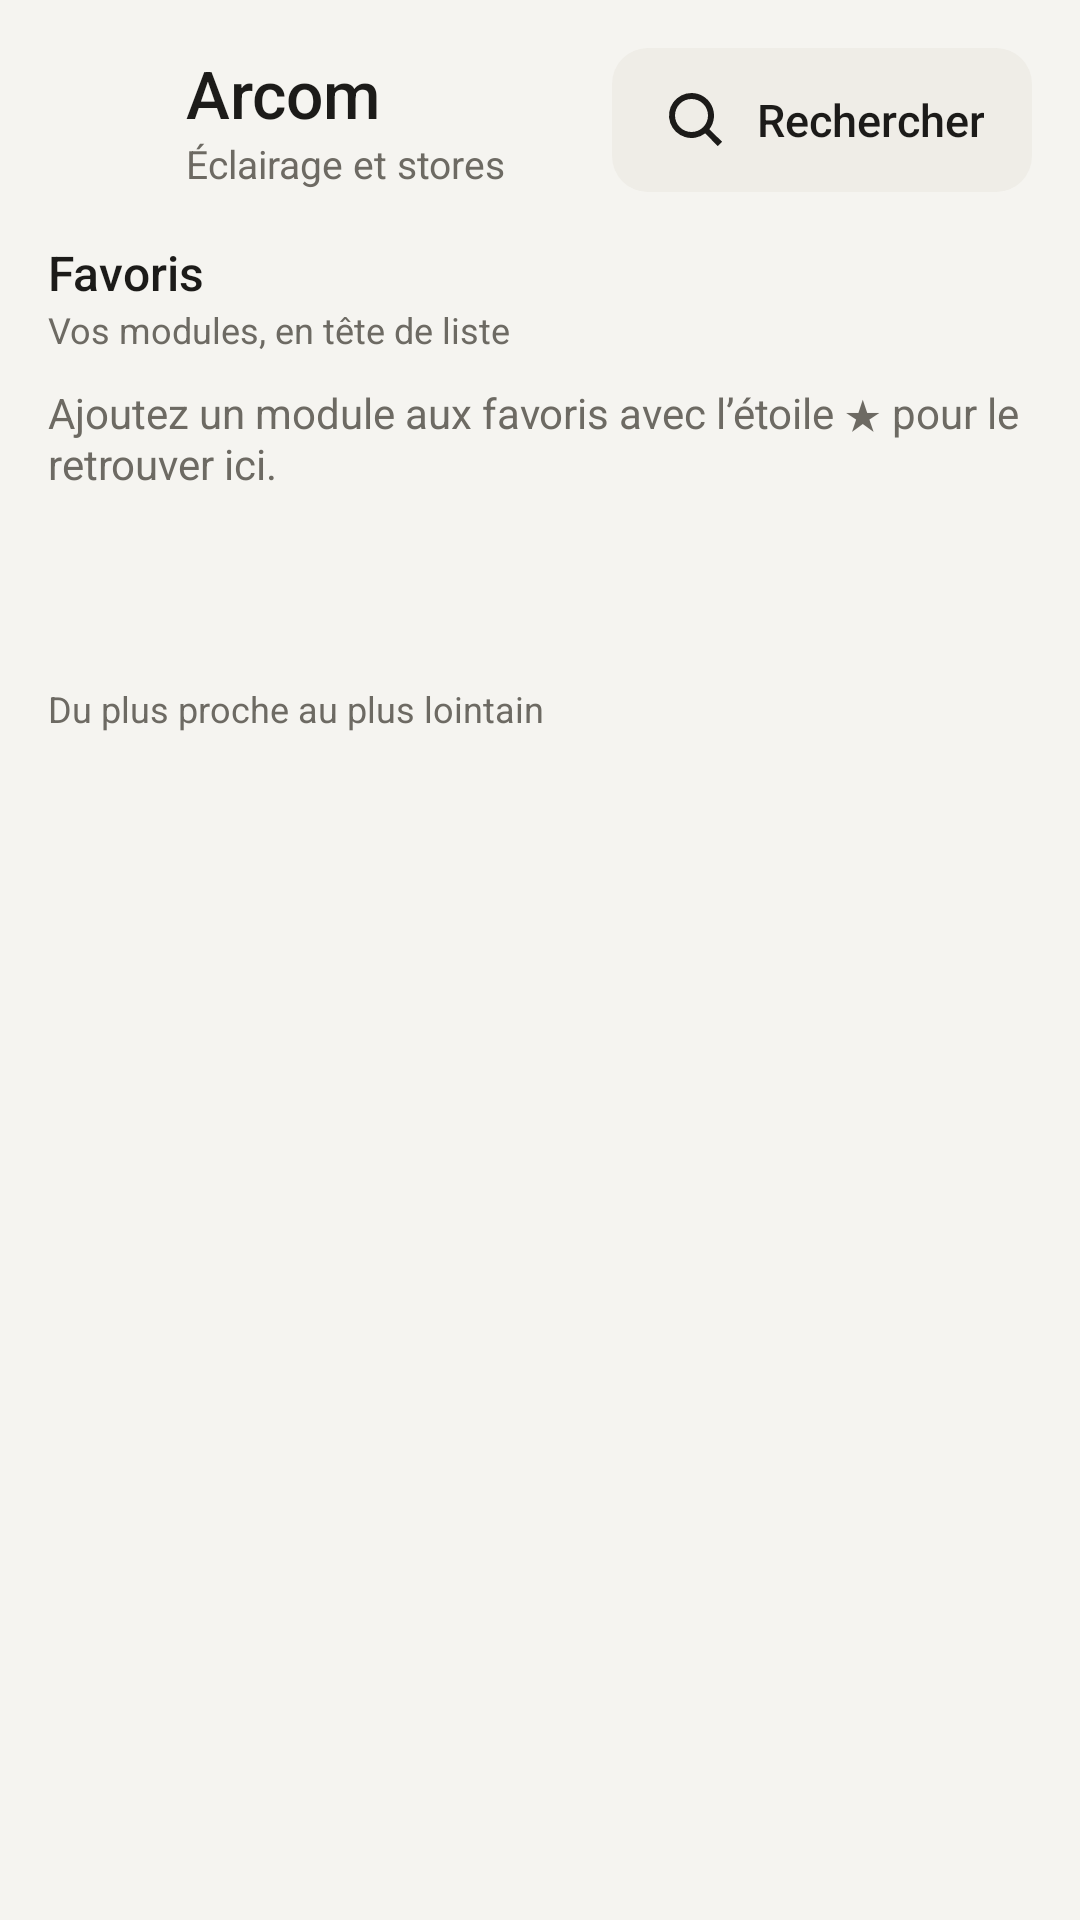

Layout XML and referenced resources for this Android screen:
<!-- AndroidManifest.xml: application theme Theme.Arcom -->
<!-- res/layout/activity_main.xml -->
<?xml version="1.0" encoding="utf-8"?>
<FrameLayout xmlns:android="http://schemas.android.com/apk/res/android"
    android:id="@+id/root"
    android:layout_width="match_parent"
    android:layout_height="match_parent">

    <ScrollView
        android:layout_width="match_parent"
        android:layout_height="match_parent"
        android:clipToPadding="false">

        <LinearLayout
            android:id="@+id/content"
            android:layout_width="match_parent"
            android:layout_height="wrap_content"
            android:orientation="vertical"
            android:padding="16dp">

            <LinearLayout
                android:layout_width="match_parent"
                android:layout_height="wrap_content"
                android:layout_marginBottom="16dp"
                android:gravity="center_vertical"
                android:orientation="horizontal">

                <ImageView
                    android:layout_width="36dp"
                    android:layout_height="36dp"
                    android:importantForAccessibility="no"
                    android:src="@drawable/ic_bulb"
                    android:tint="@color/accent" />

                <LinearLayout
                    android:layout_width="0dp"
                    android:layout_height="wrap_content"
                    android:layout_marginStart="10dp"
                    android:layout_weight="1"
                    android:orientation="vertical">

                    <TextView
                        android:layout_width="wrap_content"
                        android:layout_height="wrap_content"
                        android:accessibilityHeading="true"
                        android:fontFamily="sans-serif-medium"
                        android:text="@string/app_title"
                        android:textColor="@color/text"
                        android:textSize="22sp" />

                    <TextView
                        android:layout_width="wrap_content"
                        android:layout_height="wrap_content"
                        android:text="@string/app_subtitle"
                        android:textColor="@color/muted"
                        android:textSize="13sp" />
                </LinearLayout>

                <Button
                    android:id="@+id/scan"
                    style="@style/Btn"
                    android:layout_width="wrap_content"
                    android:layout_height="wrap_content"
                    android:drawableStart="@drawable/ic_search"
                    android:text="@string/scan" />
            </LinearLayout>

            <LinearLayout
                android:id="@+id/banner"
                android:layout_width="match_parent"
                android:layout_height="wrap_content"
                android:layout_marginBottom="16dp"
                android:accessibilityLiveRegion="polite"
                android:background="@drawable/bg_banner"
                android:orientation="vertical"
                android:padding="14dp"
                android:visibility="gone">

                <TextView
                    android:id="@+id/banner_text"
                    android:layout_width="match_parent"
                    android:layout_height="wrap_content"
                    android:textColor="@color/text"
                    android:textSize="14sp" />

                <Button
                    android:id="@+id/banner_action"
                    style="@style/Btn.Accent"
                    android:layout_width="wrap_content"
                    android:layout_height="wrap_content"
                    android:layout_gravity="end"
                    android:layout_marginTop="10dp" />
            </LinearLayout>

            <TextView
                android:id="@+id/welcome"
                android:layout_width="match_parent"
                android:layout_height="wrap_content"
                android:layout_marginTop="24dp"
                android:gravity="center"
                android:lineSpacingExtra="2dp"
                android:text="@string/welcome_empty"
                android:textColor="@color/muted"
                android:textSize="15sp"
                android:visibility="gone" />

            <LinearLayout
                android:id="@+id/pinned_section"
                android:layout_width="match_parent"
                android:layout_height="wrap_content"
                android:orientation="vertical">

                <TextView
                    style="@style/SectionTitle"
                    android:layout_width="wrap_content"
                    android:layout_height="wrap_content"
                    android:accessibilityHeading="true"
                    android:text="@string/pinned_title" />

                <TextView
                    style="@style/Hint"
                    android:layout_width="match_parent"
                    android:layout_height="wrap_content"
                    android:layout_marginBottom="10dp"
                    android:text="@string/pinned_hint" />

                <TextView
                    android:id="@+id/pinned_empty"
                    android:layout_width="match_parent"
                    android:layout_height="wrap_content"
                    android:layout_marginBottom="12dp"
                    android:text="@string/pinned_empty"
                    android:textColor="@color/muted"
                    android:textSize="14sp" />

                <LinearLayout
                    android:id="@+id/pinned_list"
                    android:layout_width="match_parent"
                    android:layout_height="wrap_content"
                    android:orientation="vertical" />
            </LinearLayout>

            <Button
                android:id="@+id/others_toggle"
                style="@style/Btn.Flat"
                android:layout_width="match_parent"
                android:layout_height="wrap_content"
                android:layout_marginTop="4dp"
                android:accessibilityHeading="true"
                android:fontFamily="sans-serif-medium"
                android:textColor="@color/text"
                android:textSize="16sp" />

            <TextView
                android:id="@+id/others_hint"
                style="@style/Hint"
                android:layout_width="match_parent"
                android:layout_height="wrap_content"
                android:layout_marginBottom="10dp"
                android:text="@string/others_hint" />

            <LinearLayout
                android:id="@+id/others_list"
                android:layout_width="match_parent"
                android:layout_height="wrap_content"
                android:orientation="vertical" />
        </LinearLayout>
    </ScrollView>

    <TextView
        android:id="@+id/toast"
        android:layout_width="wrap_content"
        android:layout_height="wrap_content"
        android:layout_gravity="bottom|center_horizontal"
        android:layout_marginStart="16dp"
        android:layout_marginEnd="16dp"
        android:layout_marginBottom="24dp"
        android:accessibilityLiveRegion="polite"
        android:background="@drawable/bg_toast"
        android:elevation="6dp"
        android:paddingStart="16dp"
        android:paddingTop="12dp"
        android:paddingEnd="16dp"
        android:paddingBottom="12dp"
        android:textColor="@color/toast_text"
        android:textSize="14sp"
        android:visibility="gone" />
</FrameLayout>
<!-- resources referenced by this layout -->
<resources>
  <color name="accent">#F5A524</color>
  <color name="muted">#6D6A63</color>
  <color name="text">#1C1B19</color>
  <color name="toast_text">#F5F4F0</color>
  <!-- drawable bg_banner (drawable) -->
  <?xml version="1.0" encoding="utf-8"?>
  <shape xmlns:android="http://schemas.android.com/apk/res/android" android:shape="rectangle">
      <solid android:color="@color/banner" />
      <corners android:radius="14dp" />
  </shape>
  <!-- drawable bg_toast (drawable) -->
  <?xml version="1.0" encoding="utf-8"?>
  <shape xmlns:android="http://schemas.android.com/apk/res/android" android:shape="rectangle">
      <solid android:color="@color/toast" />
      <corners android:radius="12dp" />
  </shape>
  <string name="app_subtitle">Éclairage et stores</string>
  <string name="app_title">Arcom</string>
  <string name="others_hint">Du plus proche au plus lointain</string>
  <string name="pinned_empty">Ajoutez un module aux favoris avec l’étoile ★ pour le retrouver ici.</string>
  <string name="pinned_hint">Vos modules, en tête de liste</string>
  <string name="pinned_title">Favoris</string>
  <string name="scan">Rechercher</string>
  <string name="welcome_empty">Aucun module trouvé pour l’instant. Approchez-vous d’un module Arcom puis touchez « Rechercher ». Ensuite, mettez le vôtre en favori avec l’étoile ★.</string>
  <style name="Btn.Accent">
          <item name="android:background">@drawable/bg_btn_accent</item>
          <item name="android:textColor">@color/accent_ink</item>
          <item name="android:drawableTint">@color/accent_ink</item>
      </style>
  <style name="Btn.Flat">
          <item name="android:background">?android:attr/selectableItemBackground</item>
          <item name="android:gravity">center_vertical|start</item>
          <item name="android:paddingStart">0dp</item>
          <item name="android:paddingEnd">0dp</item>
          <item name="android:textColor">@color/muted</item>
          <item name="android:textSize">13sp</item>
          <item name="android:fontFamily">sans-serif</item>
      </style>
  <style name="Hint">
          <item name="android:textColor">@color/muted</item>
          <item name="android:textSize">12sp</item>
      </style>
  <style name="SectionTitle">
          <item name="android:textColor">@color/text</item>
          <item name="android:textSize">16sp</item>
          <item name="android:fontFamily">sans-serif-medium</item>
      </style>
  <color name="banner">#FFF1D2</color>
  <color name="toast">#1C1B19</color>
  <!-- drawable bg_btn (drawable) -->
  <?xml version="1.0" encoding="utf-8"?>
  <ripple xmlns:android="http://schemas.android.com/apk/res/android" android:color="@color/ripple">
      <item>
          <shape android:shape="rectangle">
              <solid android:color="@color/surface2" />
              <corners android:radius="12dp" />
          </shape>
      </item>
  </ripple>
  <!-- drawable bg_btn_accent (drawable) -->
  <?xml version="1.0" encoding="utf-8"?>
  <ripple xmlns:android="http://schemas.android.com/apk/res/android" android:color="@color/ripple">
      <item>
          <shape android:shape="rectangle">
              <solid android:color="@color/accent" />
              <corners android:radius="12dp" />
          </shape>
      </item>
  </ripple>
  <color name="accent_ink">#362300</color>
  <style name="Base.Arcom.Bars" parent="Base.Arcom">
          <item name="android:navigationBarColor">#000000</item>
      </style>
  <color name="bg">#F5F4F0</color>
  <color name="accent_text">#8A5A00</color>
  <style name="Theme.Arcom.Dialog" parent="Base.Arcom.Dialog">
          <item name="android:colorAccent">@color/accent_text</item>
          <item name="android:colorControlActivated">@color/accent_text</item>
      </style>
  <color name="ripple">#1F000000</color>
  <color name="surface2">#EFEDE7</color>
  <style name="Base.Arcom" parent="android:Theme.Material.Light.NoActionBar" />
  <style name="Base.Arcom.Dialog" parent="android:Theme.Material.Light.Dialog.Alert" />
</resources>
